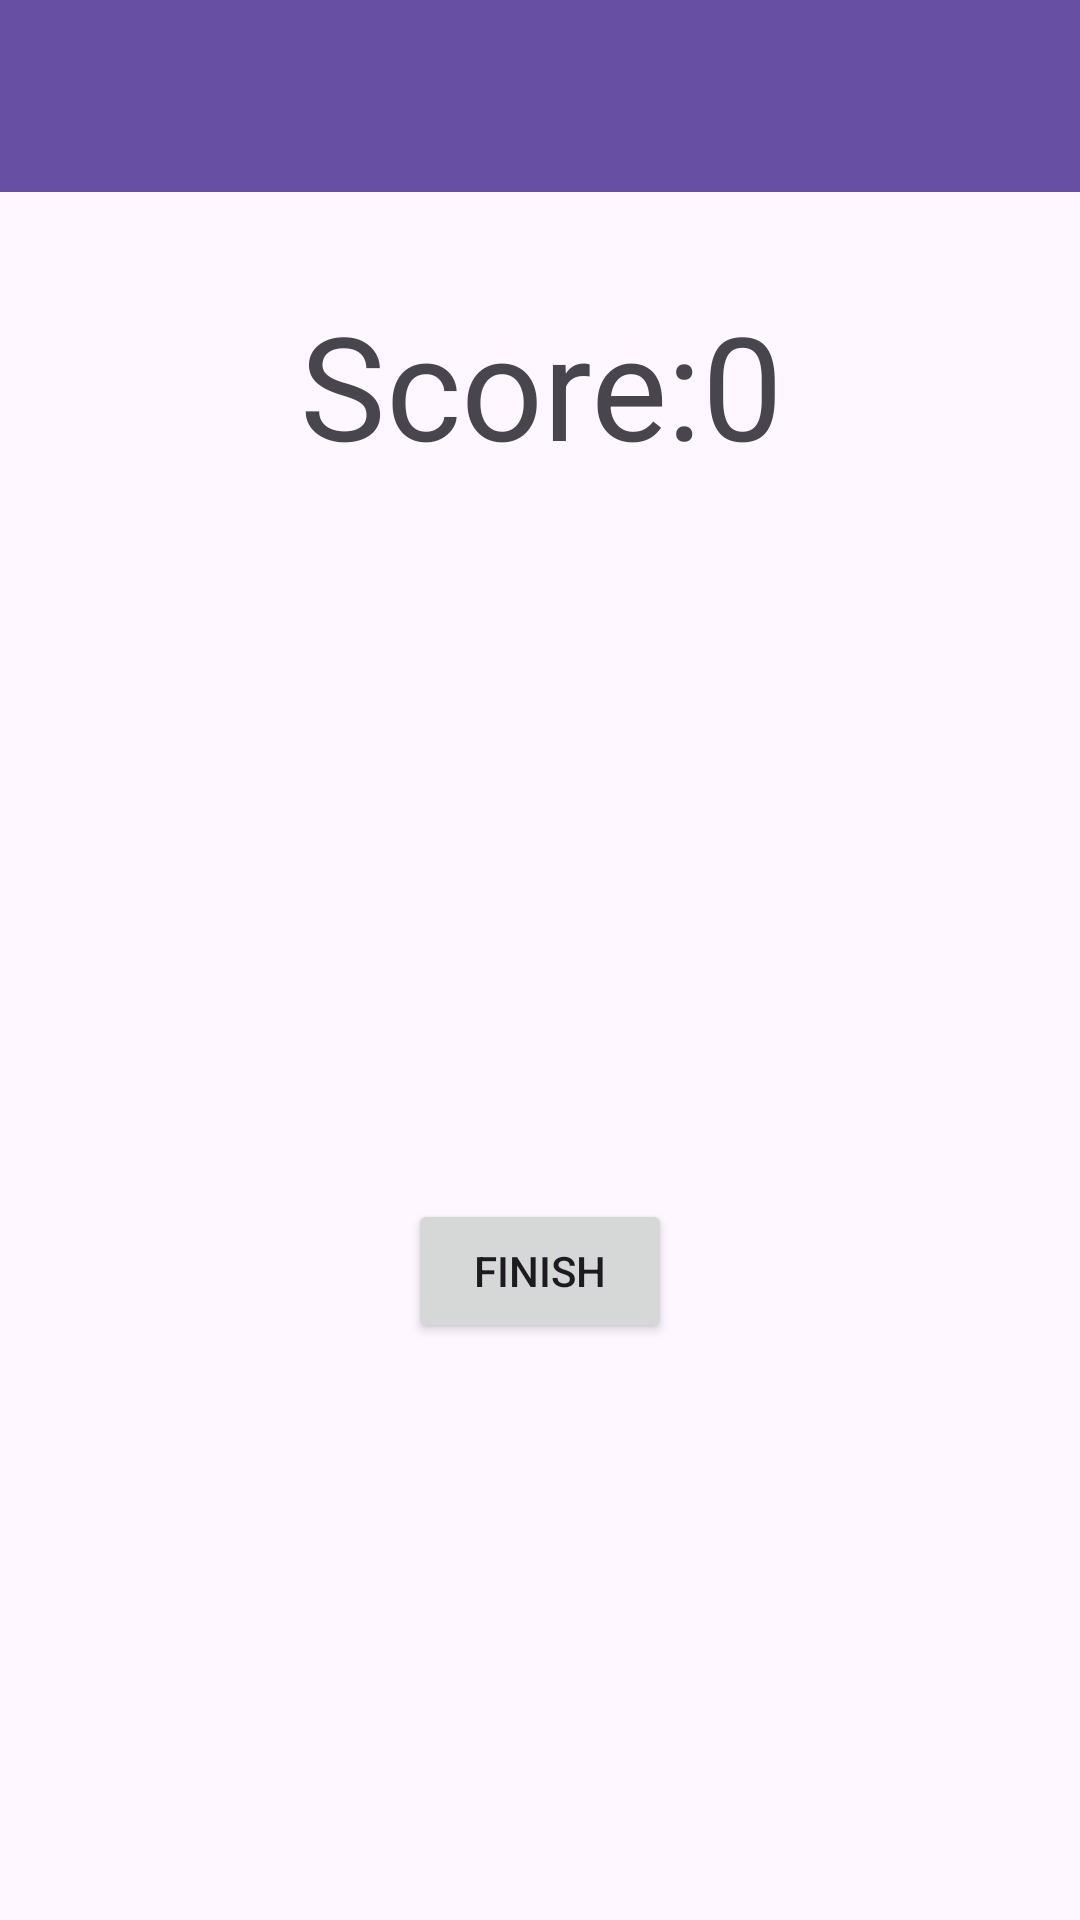

Android layout source for this screen:
<!-- AndroidManifest.xml: application theme Theme.KotlinMathQuiz -->
<!-- res/layout/activity_finish.xml -->
<?xml version="1.0" encoding="utf-8"?>
<androidx.constraintlayout.widget.ConstraintLayout xmlns:android="http://schemas.android.com/apk/res/android"
    xmlns:app="http://schemas.android.com/apk/res-auto"
    xmlns:tools="http://schemas.android.com/tools"
    android:layout_width="match_parent"
    android:layout_height="match_parent"
    tools:context=".FinishActivity">

    <androidx.appcompat.widget.Toolbar
        android:id="@+id/toolbarFinish"
        android:layout_width="0dp"
        android:layout_height="wrap_content"
        android:background="?attr/colorPrimary"
        android:minHeight="?attr/actionBarSize"
        android:theme="?attr/actionBarTheme"
        app:layout_constraintEnd_toEndOf="parent"
        app:layout_constraintStart_toStartOf="parent"
        app:layout_constraintTop_toTopOf="parent" />

    <TextView
        android:id="@+id/textViewFinalScore"
        android:layout_width="366dp"
        android:layout_height="111dp"
        android:layout_marginTop="32dp"
        android:text="Score:0"
        android:textAlignment="center"
        android:textSize="48sp"
        app:layout_constraintEnd_toEndOf="parent"
        app:layout_constraintHorizontal_bias="0.5"
        app:layout_constraintStart_toStartOf="parent"
        app:layout_constraintTop_toBottomOf="@+id/toolbarFinish" />

    <Button
        android:id="@+id/buttonFinish"
        android:onClick="finish_OnClick"
        android:layout_width="wrap_content"
        android:layout_height="wrap_content"
        android:text="Finish"
        app:layout_constraintBottom_toBottomOf="parent"
        app:layout_constraintEnd_toEndOf="parent"
        app:layout_constraintHorizontal_bias="0.5"
        app:layout_constraintStart_toStartOf="parent"
        app:layout_constraintTop_toBottomOf="@+id/textViewFinalScore"
        app:layout_constraintVertical_bias="0.5" />
</androidx.constraintlayout.widget.ConstraintLayout>
<!-- resources referenced by this layout -->
<resources>
  <style name="Theme.KotlinMathQuiz" parent="Base.Theme.KotlinMathQuiz" />
  <style name="Base.Theme.KotlinMathQuiz" parent="Theme.Material3.DayNight.NoActionBar">
          
          
      </style>
</resources>
